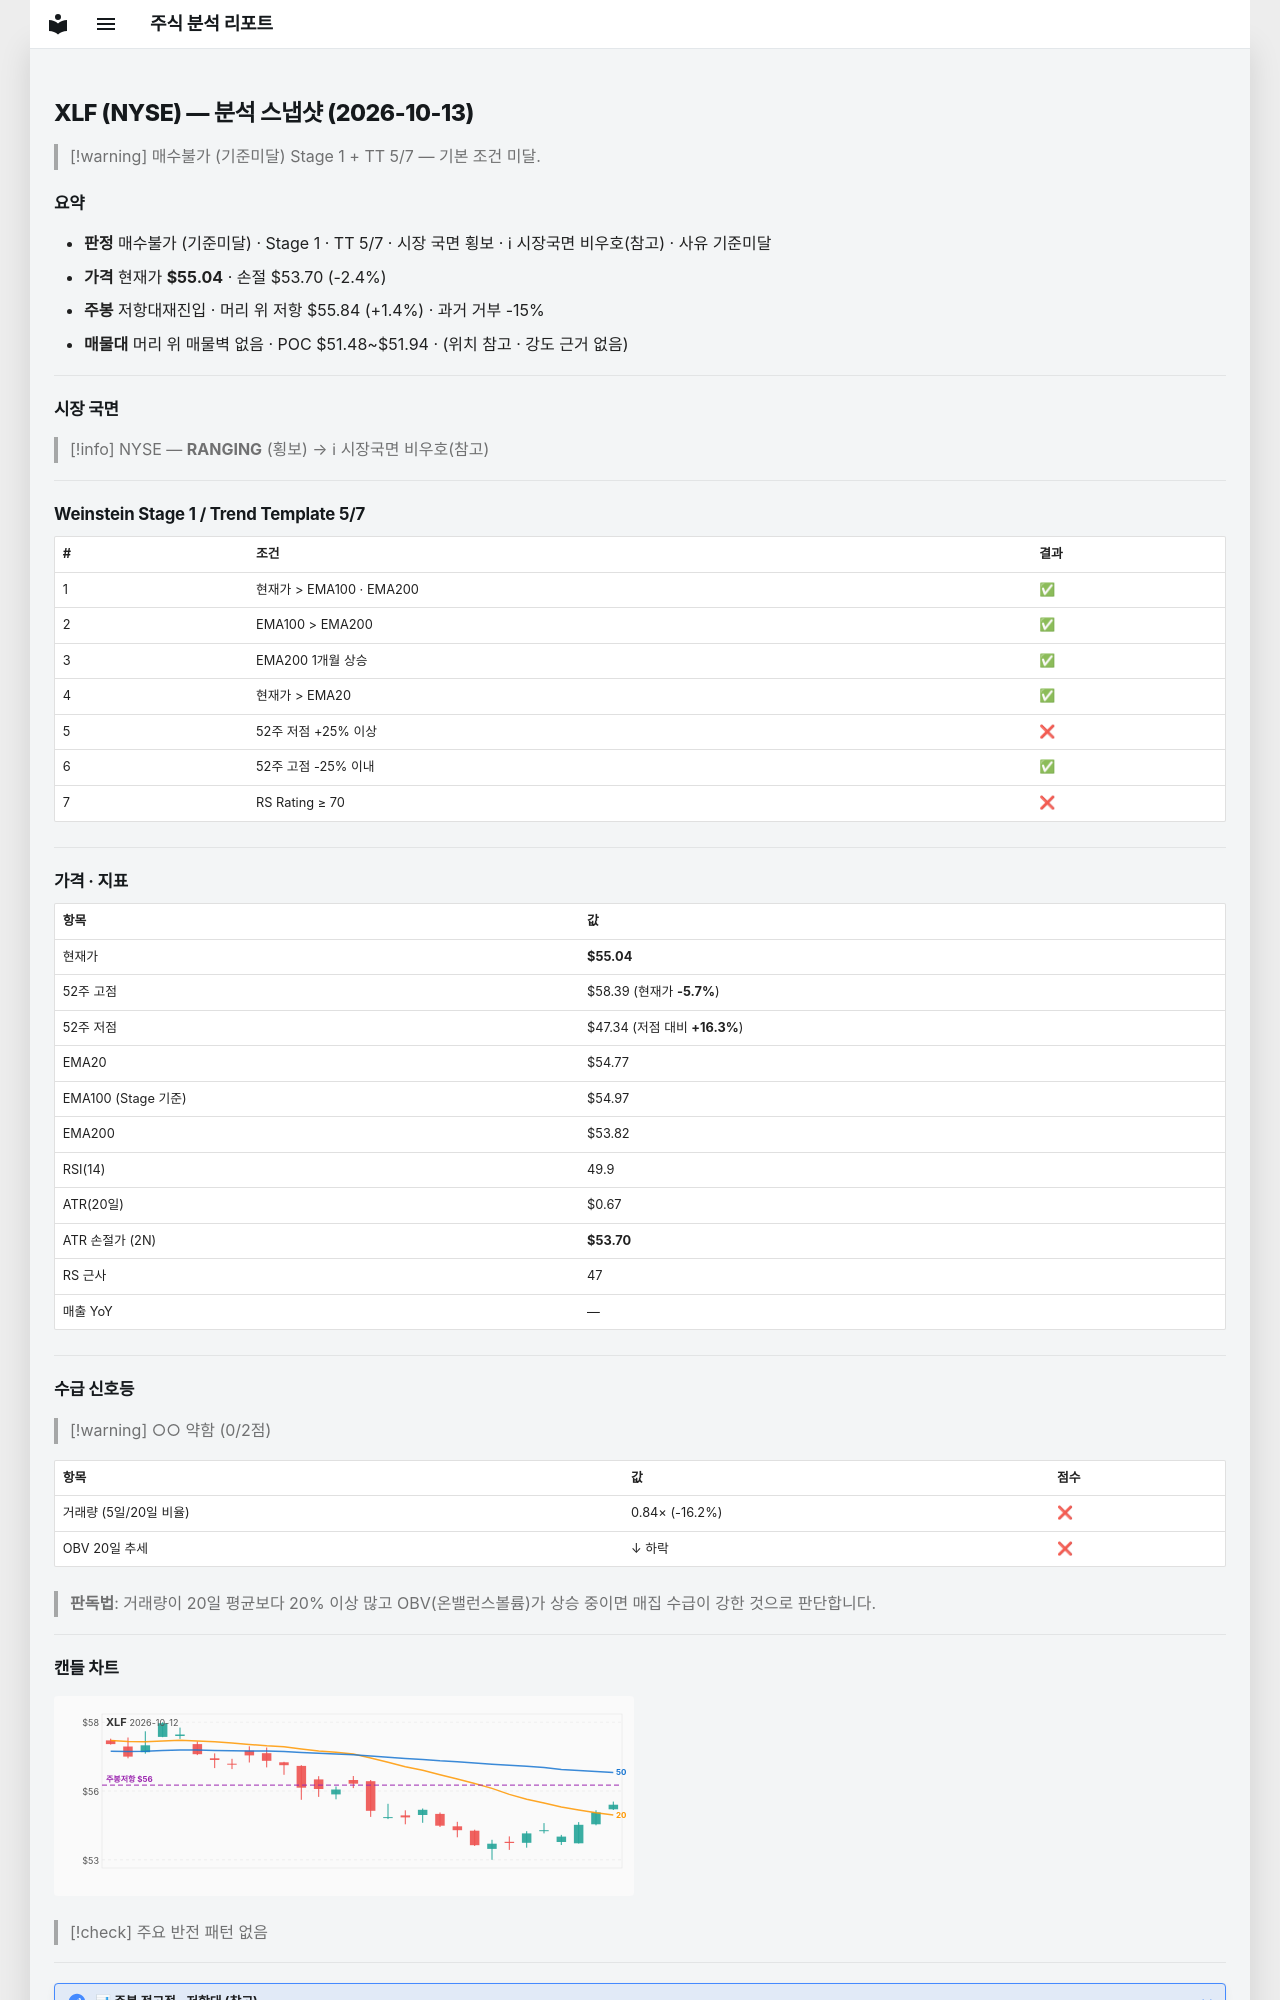

repository: soloandco/stock-reports · page: snapshots/XLF-2026-10-13/index.html · generator: mkdocs

---
type: analysis-snapshot
title: XLF 분석 스냅샷
ticker: XLF
market: NYSE
created: 2026-10-13
updated: 2026-10-13
bar-date: 2026-10-12
verdict: 매수불가
verdict-reason: 기준미달
real-rr: 0.59
sma50-gap-pct: 0.5
weekly-position: 저항대재진입
weekly-overhead-price: 55.84
weekly-overhead-pct: 1.4
stage: 1
trend-template-score: 5
tt-max: 7
ma-set: ema-20-100-200
price: 55.04499816894531
stop-price: 53.698811474608085
market-regime: RANGING
supply-demand-score: 0/2
supply-demand-label: 약함
status: tracking
tags:
  - stock-agent
  - watchlist
  - XLF
  - analysis
related:
  - "[[analysis-template]]"
---

# XLF (NYSE) — 분석 스냅샷 (2026-10-13)

> [!warning] 매수불가 (기준미달)
> Stage 1 + TT 5/7 — 기본 조건 미달.

## 요약

- **판정** 매수불가 (기준미달) · Stage 1 · TT 5/7 · 시장 국면 횡보 · ℹ 시장국면 비우호(참고) · 사유 기준미달
- **가격** 현재가 **$55.04** · 손절 $53.70 (-2.4%)
- **주봉** 저항대재진입 · 머리 위 저항 $55.84 (+1.4%) · 과거 거부 -15%
- **매물대** 머리 위 매물벽 없음 · POC $51.48~$51.94 · (위치 참고 · 강도 근거 없음)

---

## 시장 국면

> [!info] NYSE — **RANGING** (횡보) → ℹ 시장국면 비우호(참고)

---

## Weinstein Stage 1 / Trend Template 5/7

| # | 조건 | 결과 |
|---|------|------|
| 1 | 현재가 > EMA100 · EMA200 | ✅ |
| 2 | EMA100 > EMA200 | ✅ |
| 3 | EMA200 1개월 상승 | ✅ |
| 4 | 현재가 > EMA20 | ✅ |
| 5 | 52주 저점 +25% 이상 | ❌ |
| 6 | 52주 고점 -25% 이내 | ✅ |
| 7 | RS Rating ≥ 70 | ❌ |

---

## 가격 · 지표

| 항목 | 값 |
|------|---|
| 현재가 | **$55.04** |
| 52주 고점 | $58.39 (현재가 **-5.7%**) |
| 52주 저점 | $47.34 (저점 대비 **+16.3%**) |
| EMA20 | $54.77 |
| EMA100 (Stage 기준) | $54.97 |
| EMA200 | $53.82 |
| RSI(14) | 49.9 |
| ATR(20일) | $0.67 |
| ATR 손절가 (2N) | **$53.70** |
| RS 근사 | 47 |
| 매출 YoY | — |

---
## 수급 신호등

> [!warning] ○○ 약함 (0/2점)

| 항목 | 값 | 점수 |
|------|------|------|
| 거래량 (5일/20일 비율) | 0.84× (-16.2%) | ❌ |
| OBV 20일 추세 | ↓ 하락 | ❌ |

> **판독법**: 거래량이 20일 평균보다 20% 이상 많고 OBV(온밸런스볼륨)가 상승 중이면 매집 수급이 강한 것으로 판단합니다.

---
